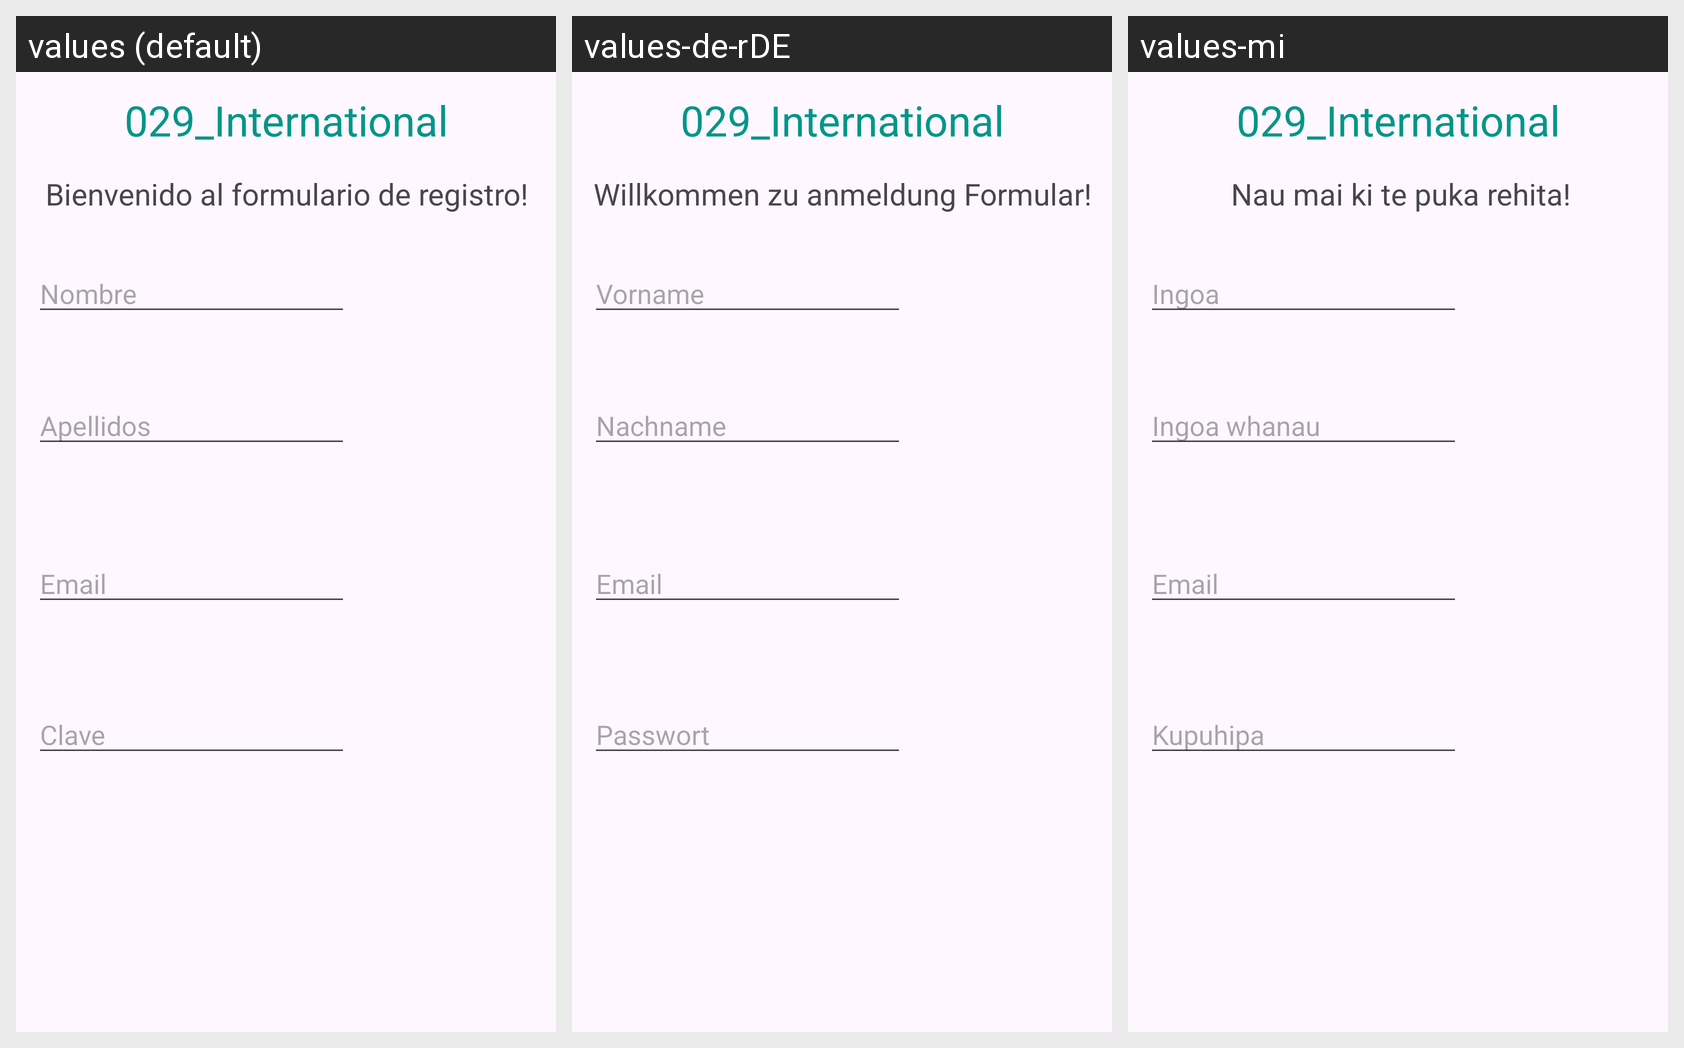

For this localized Android screen grid, give each drawn string resource with its value in every locale shown.
Android screen res/layout/activity_main.xml rendered under 3 locales, left to right: values (default), values-de-rDE, values-mi. Device: Nexus 5 (rendered at 1080×1920; each locale shown at half size, 540×960, under a caption strip naming it); theme Theme._029_Internacional.
Strings drawn on this screen, with the default value and each locale's value (text and hints the layout hard-codes, and strings that could not be matched under every locale, appear in the picture but are not listed):

welcome
  values: Bienvenido al formulario de registro!
  values-de-rDE: Willkommen zu anmeldung Formular!
  values-mi: Nau mai ki te puka rehita!

uno
  values: Nombre
  values-de-rDE: Vorname
  values-mi: Ingoa

dos
  values: Apellidos
  values-de-rDE: Nachname
  values-mi: Ingoa whanau

tres
  values: Email
  values-de-rDE: Email
  values-mi: Email

cuatro
  values: Clave
  values-de-rDE: Passwort
  values-mi: Kupuhipa
